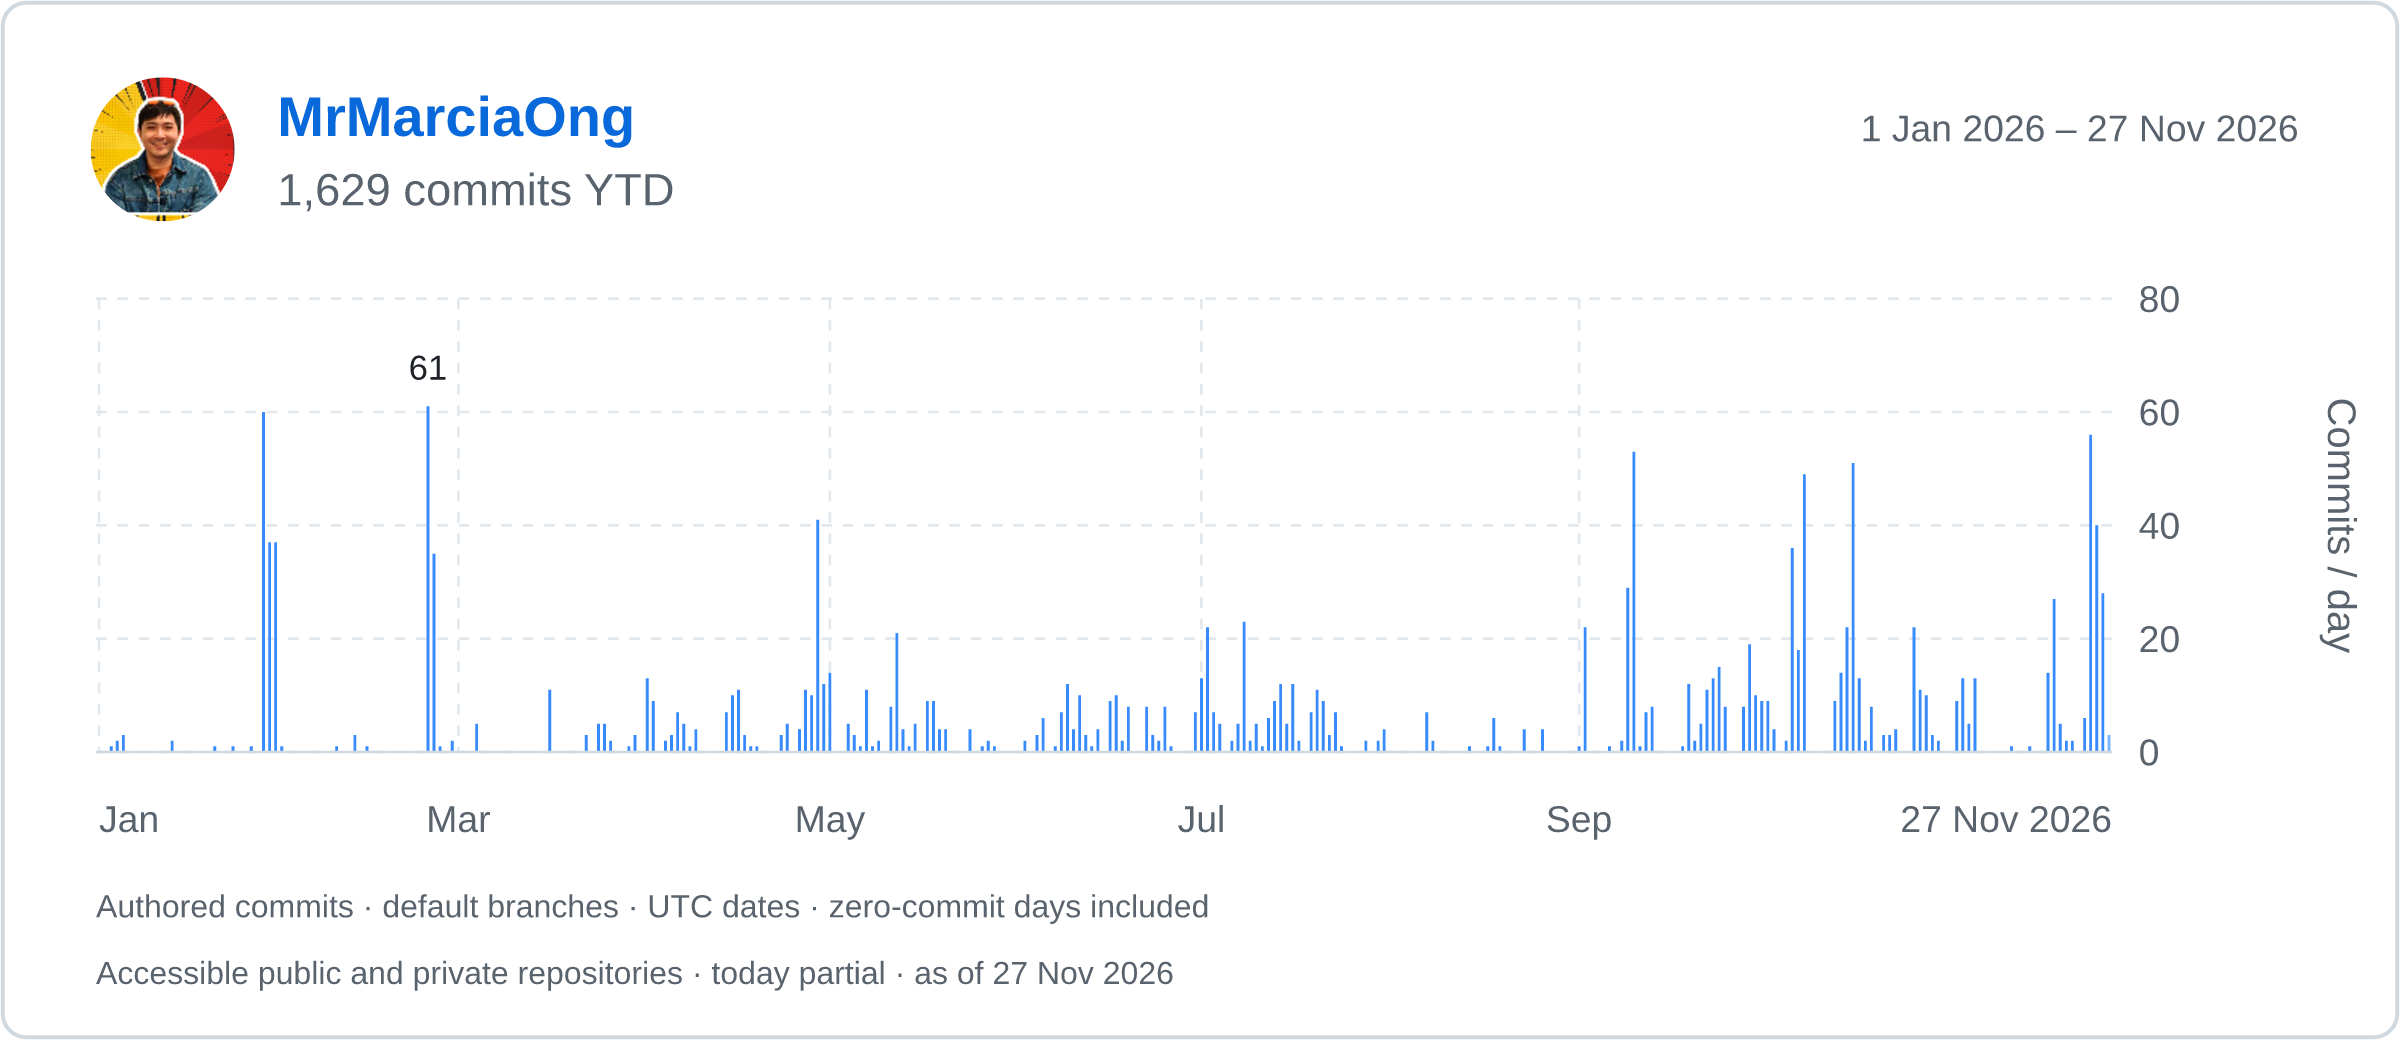

The table this chart was drawn from, first rows:
date, count
2026-01-01, 0
2026-01-02, 0
2026-01-03, 1
2026-01-04, 2
2026-01-05, 3
2026-01-06, 0
2026-01-07, 0
2026-01-08, 0
2026-01-09, 0
2026-01-10, 0
2026-01-11, 0
2026-01-12, 0
2026-01-13, 2
2026-01-14, 0
2026-01-15, 0
2026-01-16, 0
2026-01-17, 0
2026-01-18, 0
2026-01-19, 0
2026-01-20, 1
2026-01-21, 0
2026-01-22, 0
2026-01-23, 1
2026-01-24, 0
2026-01-25, 0
2026-01-26, 1
2026-01-27, 0
2026-01-28, 60
2026-01-29, 37
2026-01-30, 37
2026-01-31, 1
2026-02-01, 0
2026-02-02, 0
2026-02-03, 0
2026-02-04, 0
2026-02-05, 0
2026-02-06, 0
2026-02-07, 0
2026-02-08, 0
2026-02-09, 1
2026-02-10, 0
2026-02-11, 0
2026-02-12, 3
2026-02-13, 0
2026-02-14, 1
2026-02-15, 0
2026-02-16, 0
2026-02-17, 0
2026-02-18, 0
2026-02-19, 0
2026-02-20, 0
2026-02-21, 0
2026-02-22, 0
2026-02-23, 0
2026-02-24, 61
2026-02-25, 35
2026-02-26, 1
2026-02-27, 0
2026-02-28, 2
2026-03-01, 0
... 271 more rows
